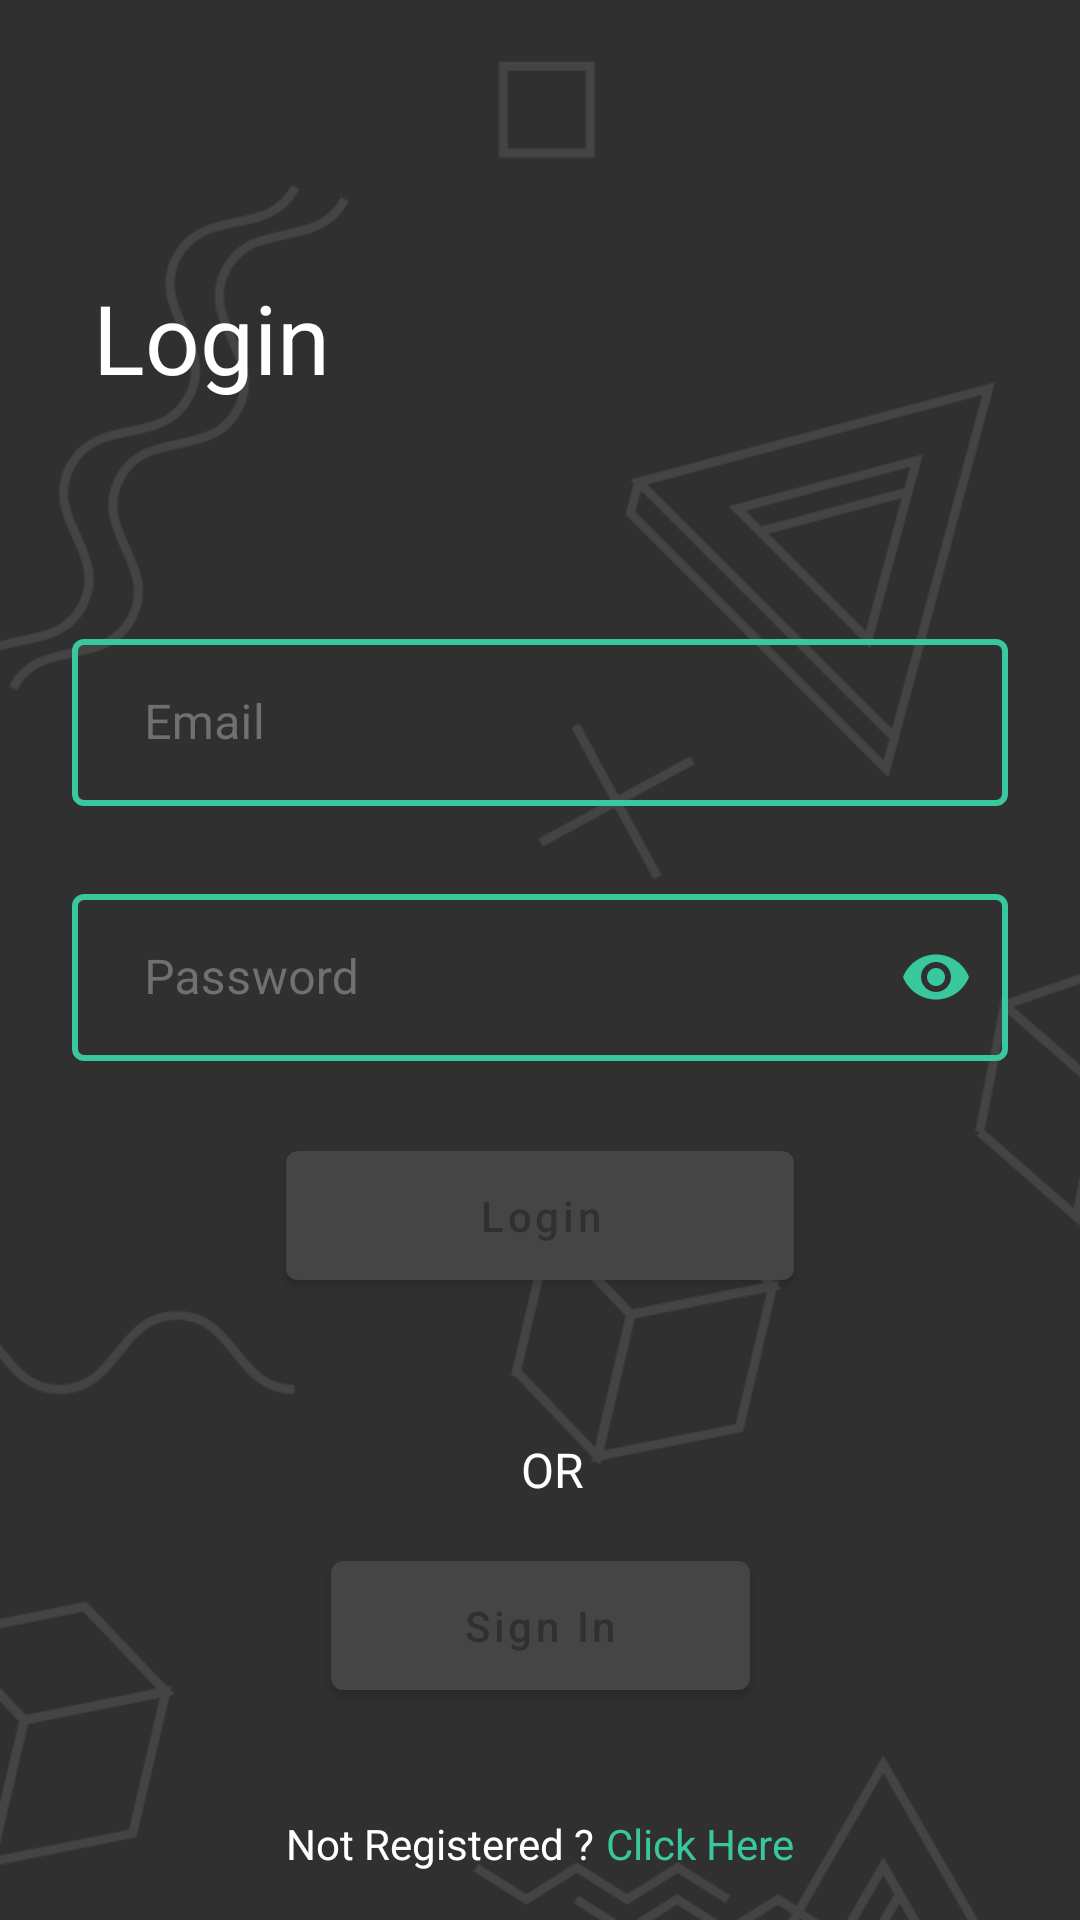

Produce the Android XML layout that renders to this screen, including the resource entries it uses.
<!-- AndroidManifest.xml: application theme AppTheme -->
<!-- res/layout/fragment_login.xml -->
<?xml version="1.0" encoding="utf-8"?>
<androidx.constraintlayout.widget.ConstraintLayout xmlns:android="http://schemas.android.com/apk/res/android"
    xmlns:app="http://schemas.android.com/apk/res-auto"
    xmlns:tools="http://schemas.android.com/tools"
    android:id="@+id/cl_login"
    android:layout_width="match_parent"
    android:layout_height="match_parent"
    android:background="@color/colorPrimaryDark"
    tools:context=".activities.LoginActivity">

    <ImageView
        android:id="@+id/background_image"
        android:layout_width="match_parent"
        android:layout_height="match_parent"
        android:alpha="0.1"
        android:scaleType="center"
        android:src="@drawable/ic_intruder" />


    <TextView
        android:layout_width="wrap_content"
        android:layout_height="wrap_content"
        android:layout_gravity="center"
        android:layout_marginStart="8dp"
        android:text="@string/login"
        android:textColor="@android:color/white"
        android:textSize="32sp"
        app:layout_constraintBottom_toTopOf="@+id/cardView"
        app:layout_constraintEnd_toEndOf="parent"
        app:layout_constraintHorizontal_bias="0.084"
        app:layout_constraintStart_toStartOf="parent"
        app:layout_constraintTop_toTopOf="parent"
        app:layout_constraintVertical_bias="0.685" />

    <com.google.android.material.button.MaterialButton
        android:id="@+id/btn_login"
        android:layout_width="wrap_content"
        android:layout_height="wrap_content"
        android:layout_gravity="center"
        android:layout_margin="24dp"
        android:layout_marginTop="48dp"
        android:paddingStart="44dp"
        android:paddingTop="12dp"
        android:paddingEnd="44dp"
        android:paddingBottom="12dp"
        android:text="@string/sign_in"
        android:textAllCaps="false"
        android:textColor="@color/colorPrimaryDark"
        app:icon="@drawable/googleg_standard_color_18"
        app:iconGravity="textStart"
        app:iconPadding="10dp"
        app:iconTint="@color/colorPrimaryDark"
        app:layout_constraintBottom_toBottomOf="@+id/background_image"
        app:layout_constraintEnd_toEndOf="parent"
        app:layout_constraintStart_toStartOf="parent"
        app:layout_constraintTop_toBottomOf="@+id/cardView"
        app:layout_constraintVertical_bias="0.354" />

    <ProgressBar
        android:id="@+id/progressBar"
        style="?android:attr/progressBarStyle"
        android:layout_width="wrap_content"
        android:layout_height="wrap_content"
        android:progressTint="@color/colorAccent"
        android:visibility="gone"
        app:layout_constraintBottom_toBottomOf="parent"
        app:layout_constraintEnd_toEndOf="parent"
        app:layout_constraintStart_toStartOf="parent"
        app:layout_constraintTop_toTopOf="parent"
        app:layout_constraintVertical_bias="0.46" />

    <androidx.cardview.widget.CardView
        android:id="@+id/cardView"
        android:layout_width="match_parent"
        android:layout_height="wrap_content"
        app:cardBackgroundColor="@android:color/transparent"
        app:cardElevation="0dp"
        app:layout_constraintBottom_toBottomOf="parent"
        app:layout_constraintEnd_toEndOf="parent"
        app:layout_constraintStart_toStartOf="parent"
        app:layout_constraintTop_toTopOf="parent"
        app:layout_constraintVertical_bias="0.5">

        <LinearLayout
            android:layout_width="match_parent"
            android:layout_height="wrap_content"
            android:layout_marginTop="8dp"
            android:layout_marginBottom="8dp"
            android:orientation="vertical"
            app:layout_constraintBottom_toBottomOf="parent"
            app:layout_constraintEnd_toEndOf="parent"
            app:layout_constraintStart_toStartOf="parent"
            app:layout_constraintTop_toTopOf="parent">

            <com.google.android.material.textfield.TextInputLayout
                style="@style/Widget.MaterialComponents.TextInputLayout.OutlinedBox"
                android:layout_width="match_parent"
                android:layout_height="wrap_content"
                android:layout_margin="24dp"
                android:hint="@string/email"
                android:textColorHint="#707070"
                app:boxStrokeColor="@color/colorAccent"
                app:boxStrokeWidth="2dp">

                <com.google.android.material.textfield.TextInputEditText
                    android:id="@+id/et_email"
                    android:layout_width="match_parent"
                    android:layout_height="wrap_content"
                    android:inputType="textEmailAddress"
                    android:paddingStart="24dp"
                    android:paddingEnd="24dp"
                    android:textColor="@color/colorAccent" />

            </com.google.android.material.textfield.TextInputLayout>

            <com.google.android.material.textfield.TextInputLayout
                style="@style/Widget.MaterialComponents.TextInputLayout.OutlinedBox"
                android:layout_width="match_parent"
                android:layout_height="wrap_content"
                android:layout_marginStart="24dp"
                android:layout_marginEnd="24dp"
                android:hint="@string/password"
                android:textColorHint="#707070"
                app:boxStrokeColor="@color/colorAccent"
                app:boxStrokeWidth="2dp"
                app:passwordToggleEnabled="true"
                app:passwordToggleTint="@color/colorAccent">

                <com.google.android.material.textfield.TextInputEditText
                    android:id="@+id/et_password"
                    android:layout_width="match_parent"
                    android:layout_height="wrap_content"
                    android:inputType="textPassword"
                    android:paddingStart="24dp"
                    android:paddingEnd="24dp"
                    android:textColor="@color/colorAccent" />

            </com.google.android.material.textfield.TextInputLayout>


            <com.google.android.material.button.MaterialButton
                android:id="@+id/btn_sign_in"
                android:layout_width="wrap_content"
                android:layout_height="wrap_content"
                android:layout_gravity="center"
                android:layout_margin="24dp"
                android:paddingStart="64dp"
                android:paddingTop="12dp"
                android:paddingEnd="64dp"
                android:paddingBottom="12dp"
                android:text="@string/login"
                android:textAllCaps="false"
                android:textColor="@color/colorPrimaryDark" />
        </LinearLayout>

    </androidx.cardview.widget.CardView>


    <TextView
        android:layout_width="wrap_content"
        android:layout_height="wrap_content"
        android:layout_gravity="center"
        android:layout_marginStart="8dp"
        android:layout_marginTop="16dp"
        android:layout_marginBottom="16dp"
        android:text="OR"
        android:textColor="@android:color/white"
        android:textSize="16sp"
        app:layout_constraintBottom_toTopOf="@+id/btn_login"
        app:layout_constraintEnd_toEndOf="parent"
        app:layout_constraintStart_toStartOf="parent"
        app:layout_constraintTop_toBottomOf="@+id/cardView"
        app:layout_constraintVertical_bias="0.39" />

    <TextView
        android:id="@+id/tv_sentence"
        android:layout_width="wrap_content"
        android:layout_height="wrap_content"
        android:layout_marginBottom="16dp"
        android:text="@string/not_a_google_account"
        android:textColor="@android:color/white"
        android:textSize="14sp"
        app:layout_constraintBottom_toBottomOf="parent"
        app:layout_constraintEnd_toStartOf="@+id/tv_login"
        app:layout_constraintHorizontal_bias="0.5"
        app:layout_constraintStart_toEndOf="@+id/background_image" />

    <TextView
        android:id="@+id/tv_login"
        android:layout_width="wrap_content"
        android:layout_height="wrap_content"
        android:paddingStart="4dp"
        android:text="@string/click_here"
        android:textColor="@color/colorAccent"
        android:textSize="14sp"
        app:layout_constraintBottom_toBottomOf="@+id/tv_sentence"
        app:layout_constraintEnd_toStartOf="@+id/background_image"
        app:layout_constraintHorizontal_bias="0.5"
        app:layout_constraintStart_toEndOf="@+id/tv_sentence"
        app:layout_constraintTop_toTopOf="@+id/tv_sentence" />


</androidx.constraintlayout.widget.ConstraintLayout>
<!-- resources referenced by this layout -->
<resources>
  <color name="colorAccent">#39C79D</color>
  <color name="colorPrimaryDark">#303030</color>
  <!-- drawable ic_intruder: vector/xml drawable (drawable, 20147 chars, omitted) -->
  <string name="click_here">Click Here</string>
  <string name="email">Email</string>
  <string name="login">Login</string>
  <string name="not_a_google_account">Not Registered ?</string>
  <string name="password">Password</string>
  <string name="sign_in">Sign In</string>
  <style name="AppTheme" parent="Theme.MaterialComponents.Light.NoActionBar">
          
          <item name="colorPrimary">@color/colorPrimary</item>
          <item name="colorPrimaryDark">@color/colorPrimaryDark</item>
          <item name="colorAccent">@color/colorAccent</item>
      </style>
  <color name="colorPrimary">#454545</color>
</resources>
